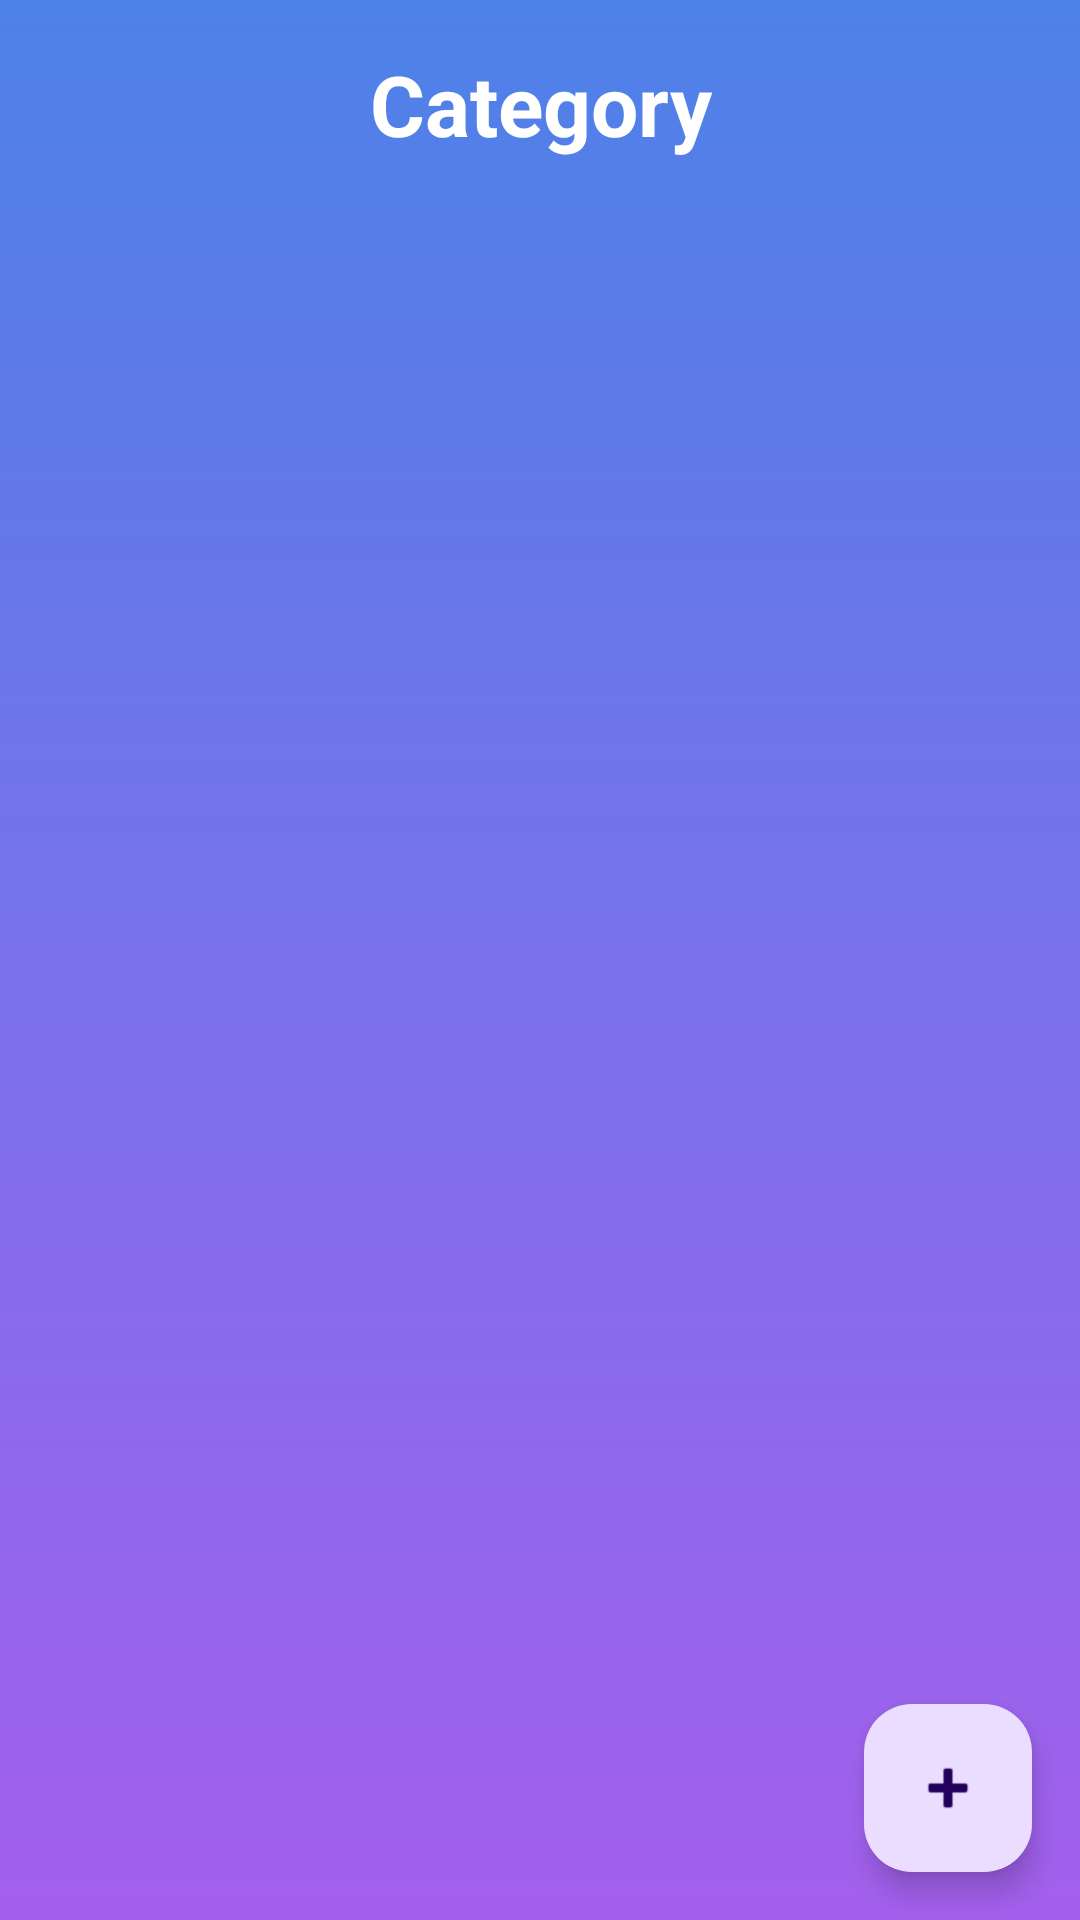

Layout XML and referenced resources for this Android screen:
<!-- AndroidManifest.xml: application theme Theme.Dapp_b -->
<!-- res/layout/activity_sathram_list.xml -->
<?xml version="1.0" encoding="utf-8"?>
<androidx.constraintlayout.widget.ConstraintLayout xmlns:android="http://schemas.android.com/apk/res/android"
    xmlns:app="http://schemas.android.com/apk/res-auto"
    xmlns:tools="http://schemas.android.com/tools"
    android:layout_width="match_parent"
    android:layout_height="match_parent"
    android:background="@drawable/glass_gradient_bg"
    tools:context=".SathramListActivity">

    <TextView
        android:id="@+id/tv_category_title"
        android:layout_width="match_parent"
        android:layout_height="wrap_content"
        android:gravity="center"
        android:padding="16dp"
        android:text="Category"
        android:textColor="@color/glass_text_color"
        android:textSize="28sp"
        android:textStyle="bold"
        app:layout_constraintTop_toTopOf="parent" />

    <androidx.recyclerview.widget.RecyclerView
        android:id="@+id/recyclerView"
        android:layout_width="0dp"
        android:layout_height="0dp"
        android:background="@android:color/transparent"
        app:layout_constraintTop_toBottomOf="@id/tv_category_title"
        app:layout_constraintBottom_toBottomOf="parent"
        app:layout_constraintStart_toStartOf="parent"
        app:layout_constraintEnd_toEndOf="parent" />

    <com.google.android.material.floatingactionbutton.FloatingActionButton
        android:id="@+id/fab_add"
        android:layout_width="wrap_content"
        android:layout_height="wrap_content"
        android:layout_margin="16dp"
        android:src="@android:drawable/ic_input_add"
        app:layout_constraintBottom_toBottomOf="parent"
        app:layout_constraintEnd_toEndOf="parent" />

</androidx.constraintlayout.widget.ConstraintLayout>
<!-- resources referenced by this layout -->
<resources>
  <color name="glass_text_color">#FFFFFF</color>
  <!-- drawable glass_gradient_bg (drawable) -->
  <?xml version="1.0" encoding="utf-8"?>
  <shape xmlns:android="http://schemas.android.com/apk/res/android"
      android:shape="rectangle">
      <gradient
          android:angle="-45"
          android:startColor="@color/glass_bg_start"
          android:endColor="@color/glass_bg_end"
          android:type="linear" />
  </shape>
  <style name="Theme.Dapp_b" parent="Base.Theme.Dapp_b" />
  <color name="glass_bg_start">#4D82E8</color>
  <color name="glass_bg_end">#A460ED</color>
  <style name="Base.Theme.Dapp_b" parent="Theme.Material3.DayNight.NoActionBar">
          
          
      </style>
</resources>
